Image classification data set "abeilles-cap200" (axelcarlier/abeilles-cap200 on GitHub). Class labels (73): Amegilla quadrifasciata, Andrena agilissima, Andrena bicolor, Andrena cineraria, Andrena clarkella, Andrena denticulata, Andrena flavipes, Andrena florea, Andrena fulva, Andrena gravida, Andrena haemorrhoa, Andrena hattorfiana, Andrena nigroaenea, Andrena nitida, Andrena nycthemera, Andrena thoracica, Andrena vaga, Andrena ventralis, Anthidiellum strigatum, Anthidium florentinum, Anthidium manicatum, Anthidium oblongatum, Anthidium septemspinosum, Anthophora bimaculata, Anthophora furcata, Anthophora plumipes, Apis mellifera, Apis mellifera iberiensis, Bombus argillaceus, Bombus bohemicus, Bombus campestris, Bombus hortorum, Bombus humilis, Bombus hypnorum, Bombus lapidarius, Bombus lucorum, Bombus muscorum, Bombus pascuorum, Bombus pratorum, Bombus ruderatus, Bombus rupestris, Bombus sylvarum, Bombus terrestris, Bombus terrestris lusitanicus, Bombus vestalis, Ceratina cucurbitina, Chelostoma florisomne, Colletes cunicularius, Colletes hederae, Dasypoda hirtipes, Halictus rubicundus, Halictus scabiosae, Halictus sexcinctus, Heriades truncorum, Hylaeus variegatus, Lithurgus chrysurus, Macropis europaea, Megachile centuncularis, Megachile ericetorum, Megachile sculpturalis, Melecta albifrons, Nomada goodeniana, Nomada lathburiana, Osmia aurulenta, Osmia bicolor, Osmia bicornis, Osmia caerulescens, Osmia cornuta, Rhodanthidium septemdentatum, Rhodanthidium sticticum, Sphecodes albilabris, Xylocopa valga, Xylocopa violacea.

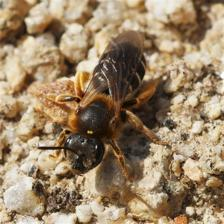
Label: Halictus rubicundus

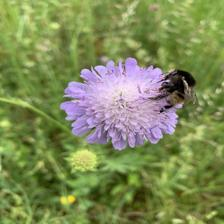
Label: Bombus humilis

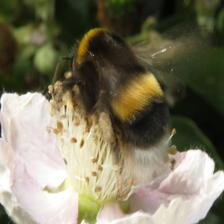
Label: Bombus terrestris

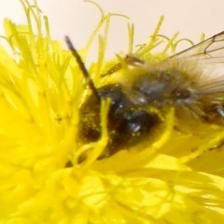
Label: Andrena nigroaenea

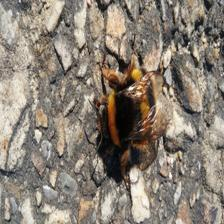
Label: Bombus terrestris lusitanicus

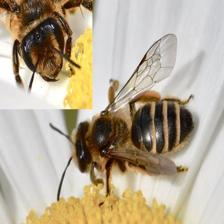
Label: Andrena flavipes
